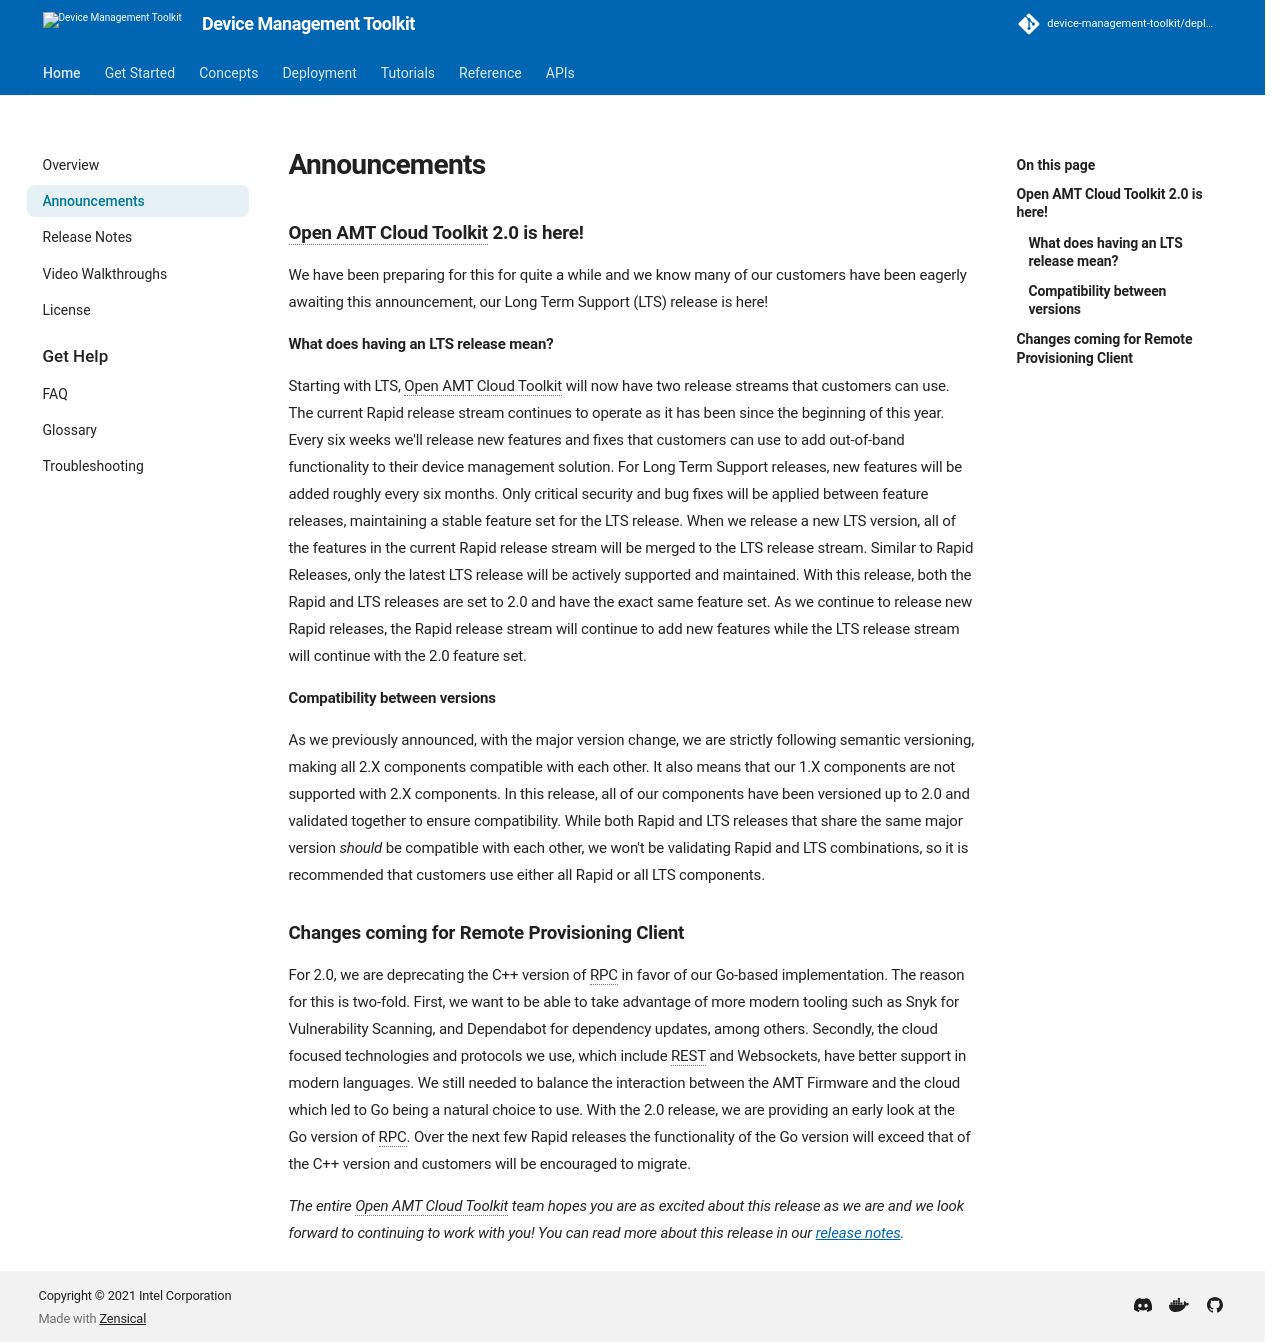

repository: device-management-toolkit/docs · page: 2.40/announcements/index.html · generator: mkdocs



# Announcements
### <b>Open AMT Cloud Toolkit 2.0 is here!</b>
We have been preparing for this for quite a while and we know many of our customers have been eagerly awaiting this announcement, our Long Term Support (LTS) release is here!  

#### <b>What does having an LTS release mean?</b> 
Starting with LTS, Open AMT Cloud Toolkit will now have two release streams that customers can use.  The current Rapid release stream continues to operate as it has been since the beginning of this year.  Every six weeks we'll release new features and fixes that customers can use to add out-of-band functionality to their device management solution.  For Long Term Support releases, new features will be added roughly every six months.  Only critical security and bug fixes will be applied between feature releases, maintaining a stable feature set for the LTS release.  When we release a new LTS version, all of the features in the current Rapid release stream will be merged to the LTS release stream.  Similar to Rapid Releases, only the latest LTS release will be actively supported and maintained.  With this release, both the Rapid and LTS releases are set to 2.0 and have the exact same feature set.  As we continue to release new Rapid releases, the Rapid release stream will continue to add new features while the LTS release stream will continue with the 2.0 feature set.

#### <b>Compatibility between versions</b>
As we previously announced, with the major version change, we are strictly following semantic versioning, making all 2.X components compatible with each other.  It also means that our 1.X components are not supported with 2.X components.  In this release, all of our components have been versioned up to 2.0 and validated together to ensure compatibility.  While both Rapid and LTS releases that share the same major version *should* be compatible with each other, we won't be validating Rapid and LTS combinations, so it is recommended that customers use either all Rapid or all LTS components.

### <b>Changes coming for Remote Provisioning Client</b>
 For 2.0, we are deprecating the C++ version of RPC in favor of our Go-based implementation. The reason for this is two-fold. First, we want to be able to take advantage of more modern tooling such as Snyk for Vulnerability Scanning, and Dependabot for dependency updates, among others. Secondly, the cloud focused technologies and protocols we use, which include REST and Websockets, have better support in modern languages. We still needed to balance the interaction between the AMT Firmware and the cloud which led to Go being a natural choice to use.  With the 2.0 release, we are providing an early look at the Go version of RPC.  Over the next few Rapid releases the functionality of the Go version will exceed that of the C++ version and customers will be encouraged to migrate.

<i>The entire Open AMT Cloud Toolkit team hopes you are as excited about this release as we are and we look forward to continuing to work with you!  You can read more about this release in our [release notes](release-notes.md).</i>
